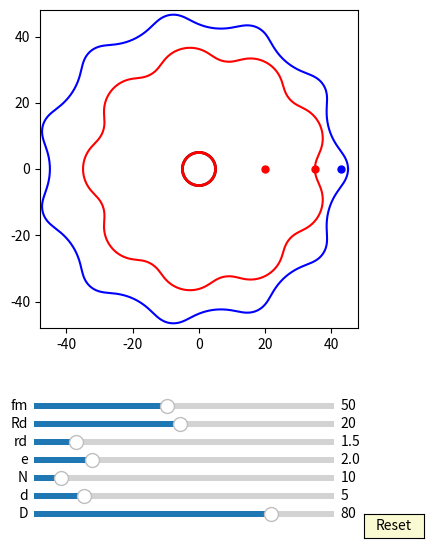

Write the Python code that produced this figure.
import numpy as np
import matplotlib.pyplot as plt
import matplotlib.animation as animation
from matplotlib.widgets import Slider, Button
#plt.rcParams['animation.ffmpeg_path'] = 'D:/portableSoftware/ShareX/ShareX/Tools/ffmpeg.exe'

interval = 50 # ms, time between animation frames

fig, ax = plt.subplots(figsize=(6,6))
plt.subplots_adjust(left=0.15, bottom=0.35)

ax.set_aspect('equal')
plt.xlim(-1.2*40,1.2*40)
plt.ylim(-1.2*40,1.2*40)
#plt.grid()
t = np.linspace(0, 2*np.pi, 2000)
delta = 1
e =2
n=10
RD=40
rd=5
#plt.grid()
## draw pin
l0, = ax.plot([], [], 'r-', lw=2)
ddot, = ax.plot([20],[0], 'ro', ms=5)

def draw_pin_init():
    l0.set_data([0], [0])


def pin_update(e,d,D, phis):
    
    x = (d/2*np.cos(t)+ D/2) + e*np.cos(phis)
    y = (d/2*np.sin(t) ) + e*np.sin(phis)
    l0.set_data(x,y)
    
    x1 = (d/2*np.cos(phis)+ D/2) + e*np.cos(phis)
    y1 = (d/2*np.sin(phis) ) + e*np.sin(phis)
    #self.line.set_data([0,x1],[0,y1])
    ddot.set_data(x1, y1)




## draw drive_pin
a = 5*np.sin(t)
b = 5*np.cos(t) 
d0, = ax.plot(a, b,'k-', lw=2)

def drive_pin_update(r,D):
    x = r*np.sin(t) + D/2 
    y = r*np.cos(t)
    d0.set_data(x,y)



## draw circle
c = 25*np.sin(t)
d = 25*np.cos(t) 
d1, = ax.plot(a, b,'r-', lw=2)

def draw_circle(r):
    x = r*np.sin(t) 
    y = r*np.cos(t)
    d1.set_data(x,y)



##ehypocycloidA:

rc = (n-1)*(RD/n)
rm = (RD/n)
xa = (rc+rm)*np.cos(t)-e*np.cos((rc+rm)/rm*t)
ya = (rc+rm)*np.sin(t)-e*np.sin((rc+rm)/rm*t)

dxa = (rc+rm)*(-np.sin(t)+(e/rm)*np.sin((rc+rm)/rm*t))
dya = (rc+rm)*(np.cos(t)-(e/rm)*np.cos((rc+rm)/rm*t))

x = xa + rd/np.sqrt(dxa**2 + dya**2)*(-dya) + e
y = ya + rd/np.sqrt(dxa**2 + dya**2)*dxa
ehypocycloid, = ax.plot(x,y,'r-')
##driver line and dot: (rc+rm) - rd
#self.eline, = self.ax.plot([(rc+rm) - rd, 0],[0,0],'r-')
edot, = ax.plot([(rc+rm) - rd],[0], 'ro', ms=5)

def update_ehypocycloidA(e,n,D,d, phis):
    RD=D/2
    rd=d/2
    rc = (n-1)*(RD/n)
    rm = (RD/n)
    xa = (rc+rm)*np.cos(t)-e*np.cos((rc+rm)/rm*t)
    ya = (rc+rm)*np.sin(t)-e*np.sin((rc+rm)/rm*t)

    dxa = (rc+rm)*(-np.sin(t)+(e/rm)*np.sin((rc+rm)/rm*t))
    dya = (rc+rm)*(np.cos(t)-(e/rm)*np.cos((rc+rm)/rm*t))
    
    #x = (xa + rd/np.sqrt(dxa**2 + dya**2)*(-dya))
    #y = (ya + rd/np.sqrt(dxa**2 + dya**2)*dxa)
    x = (xa + rd/np.sqrt(dxa**2 + dya**2)*(-dya))*np.cos(-phis/(n-1) + np.pi/(n-1))-(ya + rd/np.sqrt(dxa**2 + dya**2)*dxa)*np.sin(-phis/(n-1) + np.pi/(n-1))  
    y = (xa + rd/np.sqrt(dxa**2 + dya**2)*(-dya))*np.sin(-phis/(n-1) + np.pi/(n-1))+(ya + rd/np.sqrt(dxa**2 + dya**2)*dxa)*np.cos(-phis/(n-1) + np.pi/(n-1)) 
    ehypocycloid.set_data(x,y)

    #self.eline.set_data([e*np.cos(phis),x[0]],[e*np.sin(phis),y[0]])
    edot.set_data(x[0], y[0])

##ehypocycloidB:

rc = (n+1)*(RD/n)
rm = (RD/n)
xa = (rc-rm)*np.cos(t)+e*np.cos((rc-rm)/rm*t)
ya = (rc-rm)*np.sin(t)-e*np.sin((rc-rm)/rm*t)

dxa = (rc-rm)*(-np.sin(t)-(e/rm)*np.sin((rc-rm)/rm*t))
dya = (rc-rm)*(np.cos(t)-(e/rm)*np.cos((rc-rm)/rm*t))

x = xa - rd/np.sqrt(dxa**2 + dya**2)*(-dya) - e
y = ya - rd/np.sqrt(dxa**2 + dya**2)*dxa
ehypocycloidB, = ax.plot(x,y,'b-')
##driver line and dot: (rc+rm) - rd
#self.eline, = self.ax.plot([(rc+rm) - rd, 0],[0,0],'r-')
edotB, = ax.plot([(rc+rm) - rd],[0], 'bo', ms=5)

def update_ehypocycloidB(e,n,D,d, phis):
    RD=D/2
    rd=d/2
    rc = (n+1)*(RD/n)
    rm = (RD/n)
    xa = (rc-rm)*np.cos(t)+e*np.cos((rc-rm)/rm*t)
    ya = (rc-rm)*np.sin(t)-e*np.sin((rc-rm)/rm*t)

    dxa = (rc-rm)*(-np.sin(t)-(e/rm)*np.sin((rc-rm)/rm*t))
    dya = (rc-rm)*(np.cos(t)-(e/rm)*np.cos((rc-rm)/rm*t))


    x = (xa - rd/np.sqrt(dxa**2 + dya**2)*(-dya))*np.cos(phis/(n+1))-(ya - rd/np.sqrt(dxa**2 + dya**2)*dxa)*np.sin(phis/(n+1))  
    y = (xa - rd/np.sqrt(dxa**2 + dya**2)*(-dya))*np.sin(phis/(n+1))+(ya - rd/np.sqrt(dxa**2 + dya**2)*dxa)*np.cos(phis/(n+1))  

    ehypocycloidB.set_data(x,y)

    #self.eline.set_data([e*np.cos(phis),x[0]],[e*np.sin(phis),y[0]])
    edotB.set_data(x[0], y[0])


axcolor = 'lightgoldenrodyellow'

ax_fm = plt.axes([0.25, 0.21, 0.5, 0.02], facecolor=axcolor)
#ax_Rm = plt.axes([0.25, 0.24, 0.5, 0.02], facecolor=axcolor)
#ax_n = plt.axes([0.25, 0.21, 0.5, 0.02], facecolor=axcolor)
ax_Rd = plt.axes([0.25, 0.18, 0.5, 0.02], facecolor=axcolor)
ax_rd = plt.axes([0.25, 0.15, 0.5, 0.02], facecolor=axcolor)
ax_e = plt.axes([0.25, 0.12, 0.5, 0.02], facecolor=axcolor)
ax_N = plt.axes([0.25, 0.09, 0.5, 0.02], facecolor=axcolor)
ax_d = plt.axes([0.25, 0.06, 0.5, 0.02], facecolor=axcolor)
ax_D = plt.axes([0.25, 0.03, 0.5, 0.02], facecolor=axcolor)

sli_fm = Slider(ax_fm, 'fm', 10, 100, valinit=50, valstep=delta)
#sli_Rm = Slider(ax_Rm, 'Rm', 1, 10, valinit=20, valstep=delta)
#sli_n = Slider(ax_n, 'n', 3, 10, valinit=6, valstep=delta)
sli_Rd = Slider(ax_Rd, 'Rd', 1, 40, valinit=20, valstep=delta)
sli_rd = Slider(ax_rd, 'rd', 0.1, 10, valinit=1.5, valstep=delta/10)
sli_e = Slider(ax_e, 'e', 0.1, 10, valinit=2, valstep=delta/10)
sli_N = Slider(ax_N, 'N', 3, 80, valinit=10, valstep=delta)
sli_d = Slider(ax_d, 'd', 2, 20, valinit=5,valstep=delta/10)
sli_D = Slider(ax_D, 'D', 5, 100, valinit=80,valstep=delta)

def update(val):
    sfm = sli_Rd.val
    #sRm = sli_Rm.val
    sRd = sli_Rd.val
    #sn = sli_n.val
    srd = sli_rd.val    
    se = sli_e.val
    sN = sli_N.val
    sd = sli_d.val
    sD = sli_D.val
    ax.set_xlim(-1.2*0.5*sD,1.2*0.5*sD)
    ax.set_ylim(-1.2*0.5*sD,1.2*0.5*sD)



sli_fm.on_changed(update)
#sli_Rm.on_changed(update)
sli_Rd.on_changed(update)
#sli_n.on_changed(update)
sli_rd.on_changed(update)
sli_e.on_changed(update)
sli_N.on_changed(update)
sli_d.on_changed(update)
sli_D.on_changed(update)

resetax = plt.axes([0.8, 0.0, 0.1, 0.04])
button = Button(resetax, 'Reset', color=axcolor, hovercolor='0.975')

def reset(event):
    sli_fm.reset()    
    #sli_Rm.reset()
    #sli_n.reset()
    sli_rd.reset()
    sli_Rd.reset()    
    sli_e.reset()
    sli_N.reset()
    sli_d.reset()
    sli_D.reset()

button.on_clicked(reset)

def animate(frame):
    sfm = sli_fm.val
    #sRm = sli_Rm.val
    sRd = sli_Rd.val
    #sn = sli_n.val
    srd = sli_rd.val    
    se = sli_e.val
    sN = sli_N.val
    sd = sli_d.val
    sD = sli_D.val
    frame = frame+1
    phi = 2*np.pi*frame/sfm


    draw_pin_init()
    draw_circle(sRd)

    pin_update(se,sd,sD, phi)


    drive_pin_update(srd,sD)

    update_ehypocycloidA(se,sN,sD,sd, phi)
    update_ehypocycloidB(se,sN,sD,sd, phi)

    fig.canvas.draw_idle()



ani = animation.FuncAnimation(fig, animate,frames=int(sli_fm.val*(sli_N.val-1)), interval=interval)
dpi=100
##un-comment the next line, if you want to save the animation as gif:
#hypo.animation.save('myhypocycloid.gif', writer='pillow', fps=10, dpi=75)
#ani.save('myGUI1.mp4', writer="ffmpeg",dpi=dpi)
plt.show()
